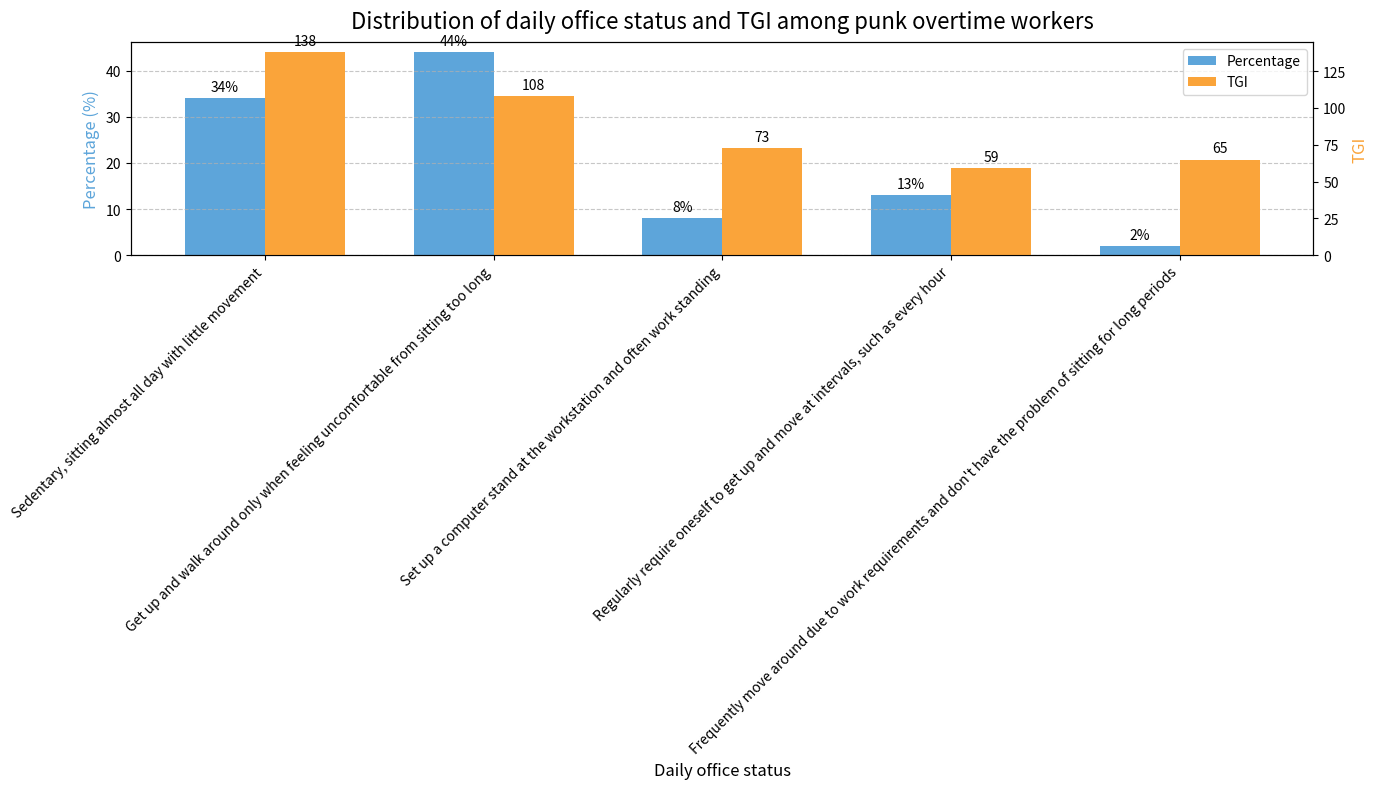

The matplotlib source for this figure:
import matplotlib.pyplot as plt
import numpy as np

# Chart data
status = ["Sedentary, sitting almost all day with little movement", 
          "Get up and walk around only when feeling uncomfortable from sitting too long", 
          "Set up a computer stand at the workstation and often work standing", 
          "Regularly require oneself to get up and move at intervals, such as every hour", 
          "Frequently move around due to work requirements and don't have the problem of sitting for long periods"]
percentage = [34, 44, 8, 13, 2]
tgi = [138, 108, 73, 59, 65]

# Create a canvas and dual Y - axes
fig, ax1 = plt.subplots(figsize=(14, 8))
ax2 = ax1.twinx()

# Set the positions of the bar charts
x = np.arange(len(status))
width = 0.35

# Draw the bar charts
bars1 = ax1.bar(x - width/2, percentage, width, label='Percentage', color='#5DA5DA')
bars2 = ax2.bar(x + width/2, tgi, width, label='TGI', color='#FAA43A')

# Set the axis labels and title
ax1.set_xlabel('Daily office status', fontsize=12)
ax1.set_ylabel('Percentage (%)', fontsize=12, color='#5DA5DA')
ax2.set_ylabel('TGI', fontsize=12, color='#FAA43A')
plt.title('Distribution of daily office status and TGI among punk overtime workers', fontsize=16, pad=10)

# Set the x - axis ticks and labels
ax1.set_xticks(x)
ax1.set_xticklabels(status, rotation=45, ha='right', fontsize=10)

# Add a legend
lines1, labels1 = ax1.get_legend_handles_labels()
lines2, labels2 = ax2.get_legend_handles_labels()
ax2.legend(lines1 + lines2, labels1 + labels2, loc='upper right')

# Add data labels
def add_labels(bars, ax, is_percentage=True):
    for bar in bars:
        height = bar.get_height()
        if is_percentage:
            ax.annotate(f'{height}%',
                        xy=(bar.get_x() + bar.get_width() / 2, height),
                        xytext=(0, 3),
                        textcoords="offset points",
                        ha='center', va='bottom')
        else:
            ax.annotate(f'{height}',
                        xy=(bar.get_x() + bar.get_width() / 2, height),
                        xytext=(0, 3),
                        textcoords="offset points",
                        ha='center', va='bottom')

add_labels(bars1, ax1)
add_labels(bars2, ax2, False)

# Set the grid lines
ax1.grid(axis='y', linestyle='--', alpha=0.7)

# Adjust the layout
plt.tight_layout()

# Display the chart
plt.show()
